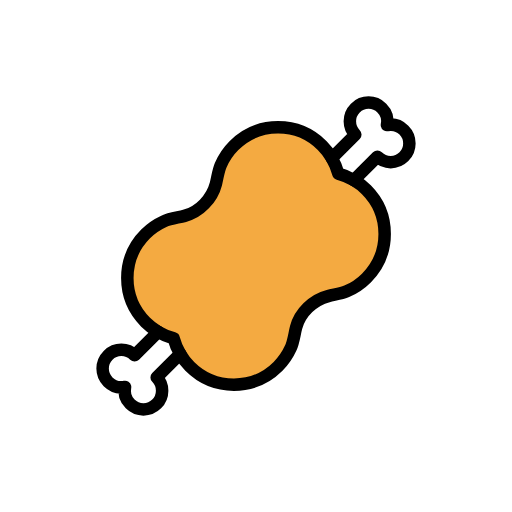
t = 0.00 s
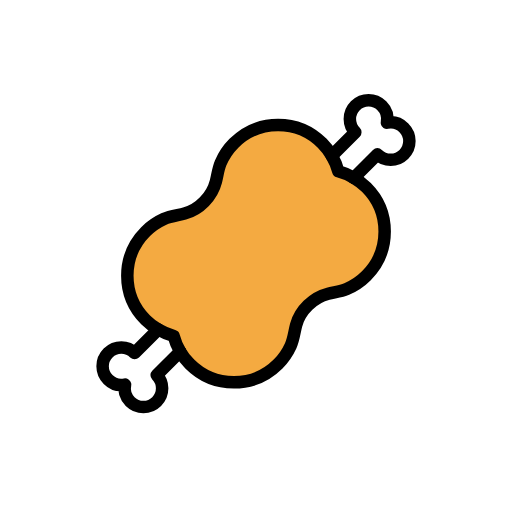
t = 0.48 s
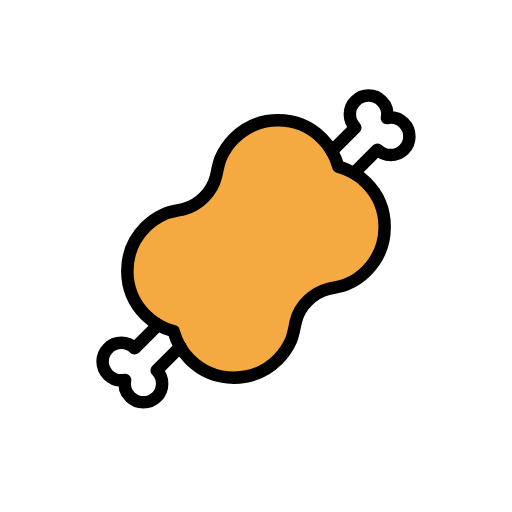
t = 1.43 s
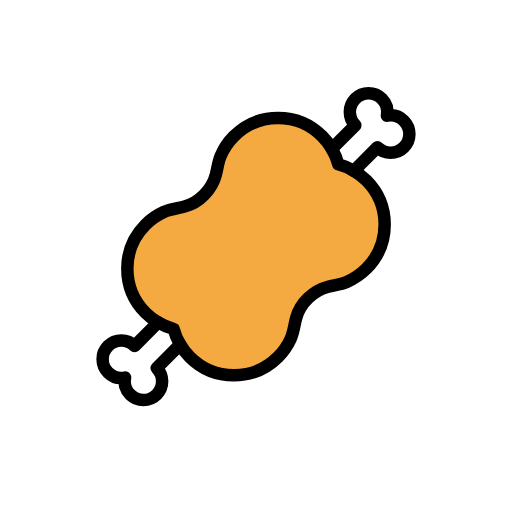
t = 1.90 s
t = 2.38 s: frame unchanged from t = 1.43 s, image omitted
t = 3.33 s: frame unchanged from t = 0.48 s, image omitted

The animated SVG that drew these frames (rendered in a browser with its animation timeline set to each time). Animation: 1 SMIL element (animateTransform=1); one cycle of 3.80 s, repeats indefinitely.

<?xml version='1.0' encoding='utf-8'?>
<svg xmlns="http://www.w3.org/2000/svg" id="emoji" viewBox="-5 -5 82 82" width="200" height="200" role="img">
  <title>OpenMoji: meat on bone</title><g><g id="color">
    <path fill="#f4aa41" stroke="none" d="M51.6777,23.8569c0.7129,0.418,1.3868,0.9239,2,1.5362c3.9043,3.9057,3.9043,10.2378-0.0019,14.1421 c-0.9317,0.9316-2.002,1.6347-3.1445,2.1211c-0.9532,0.4082-1.9825,0.5097-2.9727,0.7636 c-2.3955,0.6133-4.5059,2.6309-5.1338,5.0196c-0.291,1.1074-0.3906,2.2656-0.876,3.3261 c-0.4824,1.0537-1.1455,2.0449-2.0136,2.9121c-3.9053,3.9053-10.2364,3.9063-14.1426,0c-0.6113-0.6113-1.1172-1.2871-1.5352-1.999 c-0.4629-0.79-0.8164-1.626-1.0469-2.4892c-0.8632-0.2305-1.6992-0.584-2.4882-1.0469c-0.7129-0.417-1.3887-0.9238-2-1.5352 c-3.9063-3.9062-3.9053-10.2373,0-14.1426c0.8681-0.8681,1.8593-1.5312,2.9131-2.0136c1.0605-0.4854,2.2177-0.585,3.3251-0.876 c2.3877-0.6284,4.4063-2.7378,5.0196-5.1343c0.2539-0.9902,0.3564-2.0205,0.7637-2.9746c0.4863-1.1406,1.1894-2.2129,2.121-3.1445 c3.9053-3.9043,10.2364-3.9053,14.1407,0c0.6113,0.6113,1.1191,1.2871,1.5371,2c0.4629,0.789,0.8144,1.625,1.0449,2.4892 C50.0508,23.0415,50.8887,23.394,51.6777,23.8569z" />
    <path fill="#FFFFFF" stroke="none" d="M20.3223,48.1426l-3.7676,3.7676c-1.1719-1.1719-3.0723-1.1719-4.2432,0 c-1.1709,1.1718-1.1709,3.0703,0.001,4.2421c0.7383,0.7393,1.7656,1.0098,2.7188,0.8165 c-0.1934,0.9531,0.0771,1.9804,0.8164,2.7187c1.1718,1.1719,3.0703,1.1719,4.2421,0.001c1.1719-1.1709,1.1719-3.0713,0-4.2432 l3.7676-3.7666" />
    <path fill="#FFFFFF" stroke="none" d="M51.6778,23.857l3.7676-3.7676c1.1719,1.1719,3.0723,1.1719,4.2432,0 c1.1709-1.1718,1.1709-3.0703-0.001-4.2421c-0.7383-0.7393-1.7656-1.0098-2.7188-0.8165c0.1934-0.9531-0.0771-1.9804-0.8164-2.7187 c-1.1718-1.1719-3.0703-1.1719-4.2421-0.001c-1.1719,1.1709-1.1719,3.0713,0,4.2432l-3.7676,3.7666" />
  </g>
  <g id="hair" />
  <g id="skin" />
  <g id="skin-shadow" />
  <g id="line">
    <path fill="none" stroke="#000000" stroke-linecap="round" stroke-linejoin="round" stroke-miterlimit="10" stroke-width="2" d="M20.3223,48.1426l-3.7676,3.7676c-1.1719-1.1719-3.0723-1.1719-4.2432,0c-1.1709,1.1718-1.1709,3.0703,0.001,4.2421 c0.7383,0.7393,1.7656,1.0098,2.7188,0.8165c-0.1934,0.9531,0.0771,1.9804,0.8164,2.7187c1.1718,1.1719,3.0703,1.1719,4.2421,0.001 c1.1719-1.1709,1.1719-3.0713,0-4.2432l3.7676-3.7666" />
    <path fill="none" stroke="#000000" stroke-linecap="round" stroke-linejoin="round" stroke-miterlimit="10" stroke-width="2" d="M20.3223,48.1426c0.789,0.4629,1.625,0.8164,2.4882,1.0469c0.2305,0.8632,0.584,1.6992,1.0469,2.4892" />
    <path fill="none" stroke="#000000" stroke-linecap="round" stroke-linejoin="round" stroke-miterlimit="10" stroke-width="2" d="M51.6777,23.8569l3.7676-3.7675c1.1719,1.1718,3.0703,1.1718,4.2422,0c1.1719-1.1709,1.1719-3.0704,0-4.2422 c-0.7383-0.7383-1.7656-1.0098-2.7187-0.8164c0.1933-0.9532-0.0782-1.9805-0.8165-2.7188c-1.1718-1.1719-3.0722-1.1719-4.2441,0 c-1.1699,1.1709-1.1719,3.0703,0,4.2422l-3.7656,3.7676" />
    <path fill="none" stroke="#000000" stroke-linecap="round" stroke-linejoin="round" stroke-miterlimit="10" stroke-width="2" d="M48.1426,20.3218c-0.418-0.7129-0.9258-1.3887-1.5371-2c-3.9043-3.9053-10.2354-3.9043-14.1407,0 c-0.9316,0.9316-1.6347,2.0039-2.121,3.1445c-0.4073,0.9541-0.5098,1.9844-0.7637,2.9746 c-0.6133,2.3965-2.6319,4.5059-5.0196,5.1343c-1.1074,0.291-2.2646,0.3906-3.3251,0.876 c-1.0538,0.4824-2.045,1.1455-2.9131,2.0136c-3.9053,3.9053-3.9063,10.2364,0,14.1426c0.6113,0.6114,1.2871,1.1182,2,1.5352" />
    <path fill="none" stroke="#000000" stroke-linecap="round" stroke-linejoin="round" stroke-miterlimit="10" stroke-width="2" d="M51.6777,23.8569c-0.789-0.4629-1.6269-0.8154-2.4902-1.0459c-0.2305-0.8642-0.582-1.7002-1.0449-2.4892" />
    <path fill="none" stroke="#000000" stroke-linecap="round" stroke-linejoin="round" stroke-miterlimit="10" stroke-width="2" d="M51.6777,23.8569c0.7129,0.418,1.3868,0.9239,2,1.5362c3.9043,3.9057,3.9043,10.2378-0.0019,14.1421 c-0.9317,0.9316-2.002,1.6347-3.1445,2.1211c-0.9532,0.4082-1.9825,0.5097-2.9727,0.7636 c-2.3955,0.6133-4.5059,2.6309-5.1338,5.0196c-0.291,1.1074-0.3906,2.2656-0.876,3.3261 c-0.4824,1.0537-1.1455,2.0449-2.0136,2.9121c-3.9053,3.9053-10.2364,3.9063-14.1426,0c-0.6113-0.6113-1.1172-1.2871-1.5352-1.999" />
  </g>
<animateTransform attributeName="transform" type="translate" values="0 0;0 -1.5;0 0" dur="3.8s" repeatCount="indefinite" /></g></svg>
